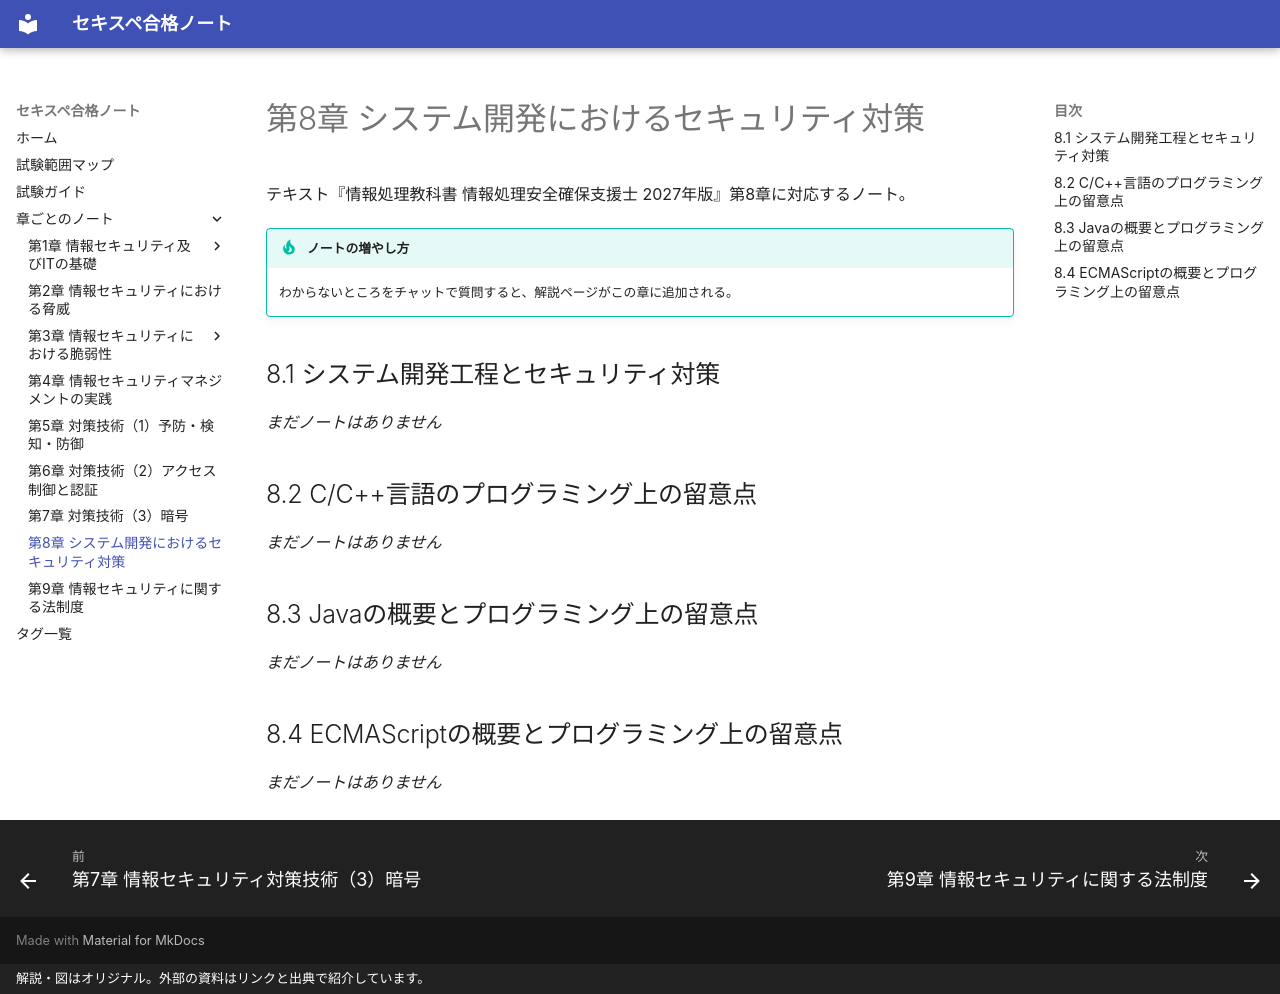

repository: popo-fukuro/STUDY-RISS · page: ch08/index.html · generator: mkdocs · copyright: 解説・図はオリジナル。外部の資料はリンクと出典で紹介しています。

# 第8章 システム開発におけるセキュリティ対策

テキスト『情報処理教科書 情報処理安全確保支援士 2027年版』第8章に対応するノート。

!!! tip "ノートの増やし方"
    わからないところをチャットで質問すると、解説ページがこの章に追加される。

## 8.1 システム開発工程とセキュリティ対策

*まだノートはありません*

## 8.2 C/C++言語のプログラミング上の留意点

*まだノートはありません*

## 8.3 Javaの概要とプログラミング上の留意点

*まだノートはありません*

## 8.4 ECMAScriptの概要とプログラミング上の留意点

*まだノートはありません*
